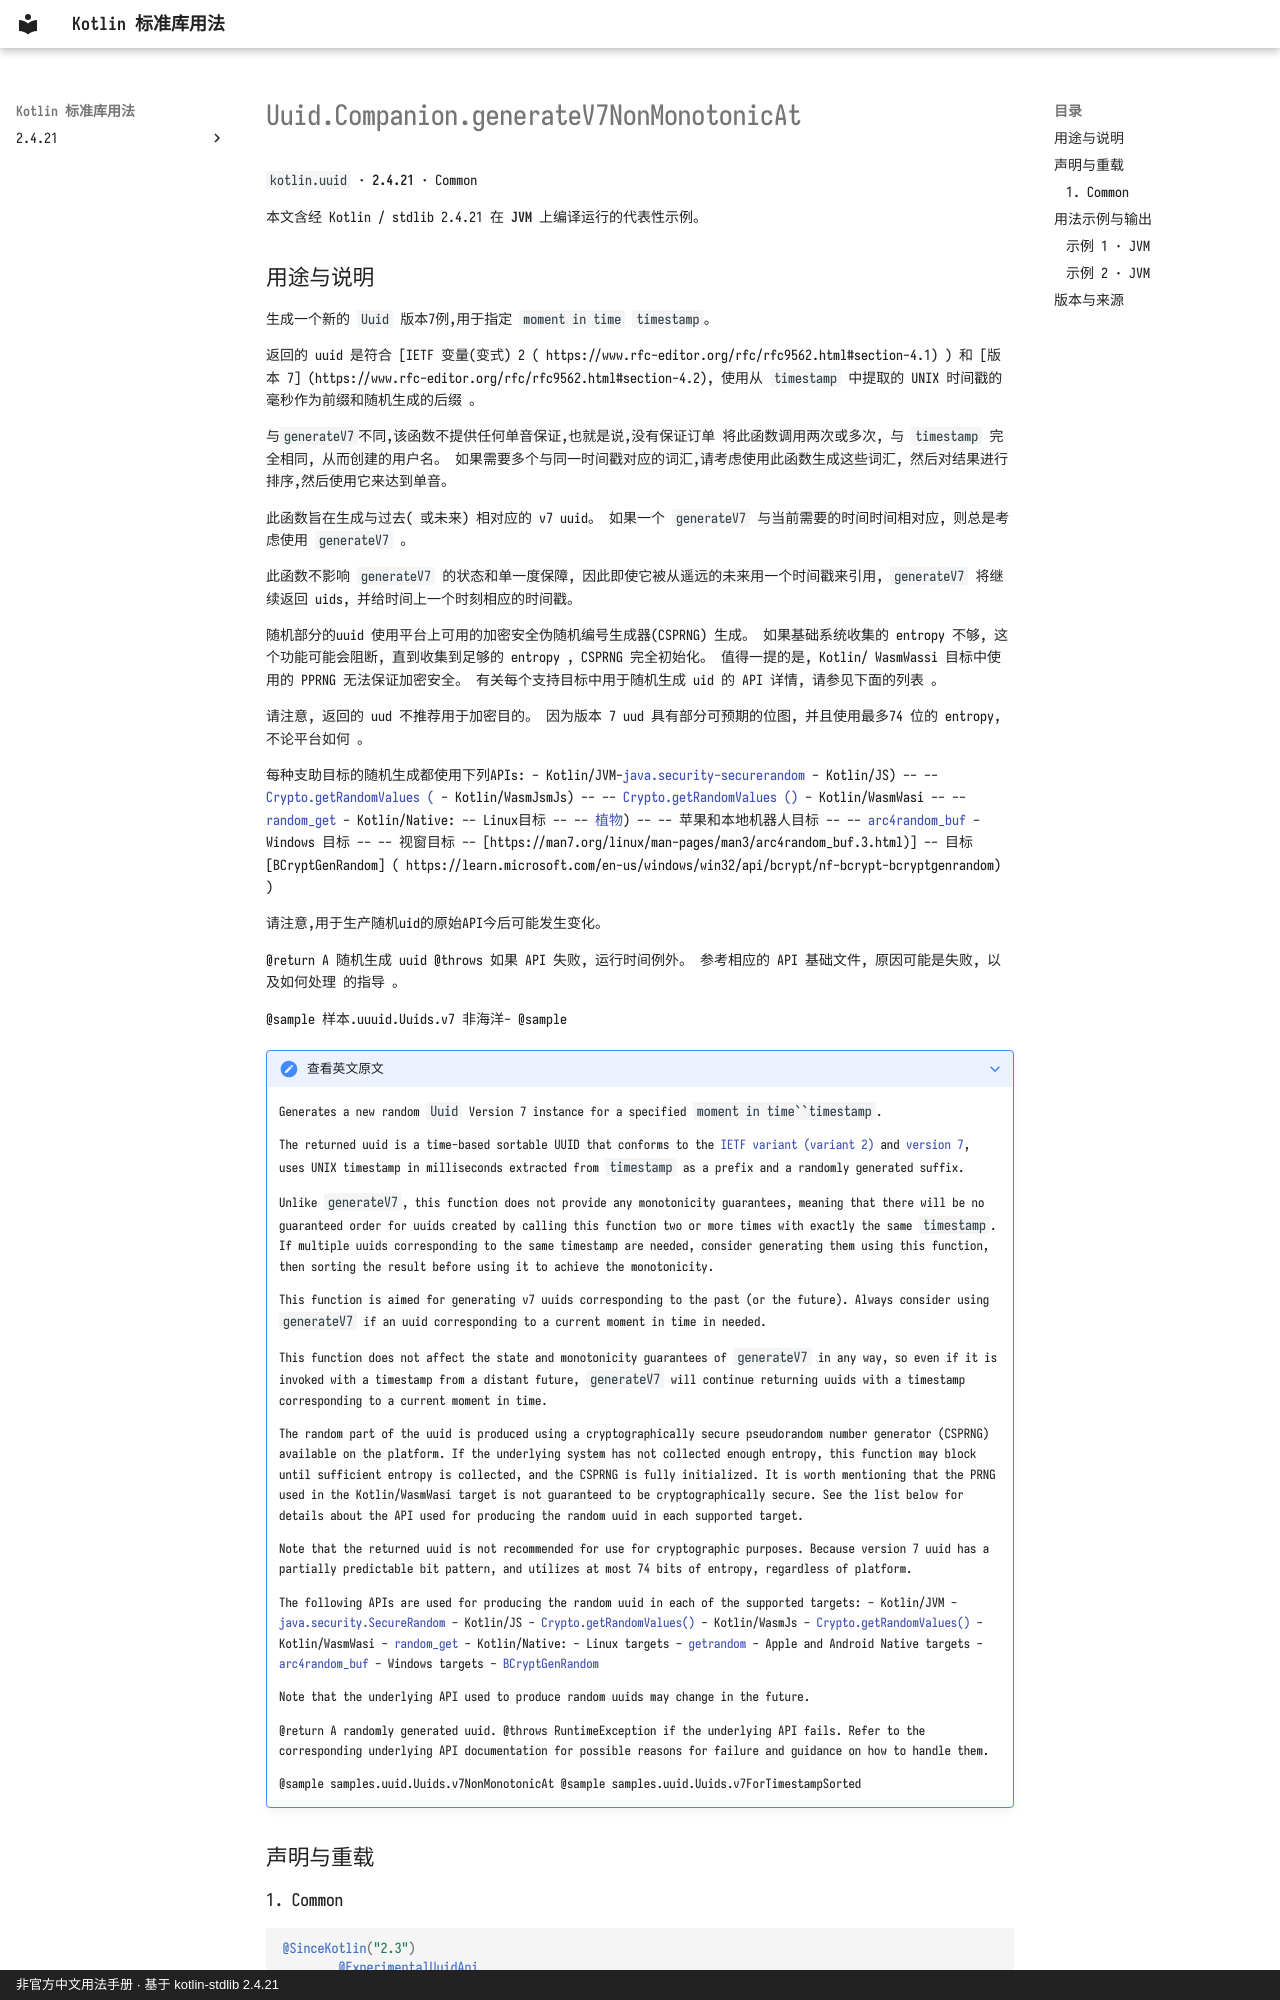

repository: oooooooko/kotlin-stdlib-docs · page: zh/api/kotlin.uuid/uuid-companion-generatev7nonmonotonicat--267d1047/index.html · generator: mkdocs · copyright: 非官方中文用法手册 · 基于 kotlin-stdlib 2.4.21

# Uuid.Companion.generateV7NonMonotonicAt

`kotlin.uuid` · **2.4.21** · Common

本文含经 Kotlin / stdlib 2.4.21 在 **JVM** 上编译运行的代表性示例。

## 用途与说明

生成一个新的 `Uuid` 版本7例,用于指定 `moment in time` `timestamp`。

返回的 uuid 是符合 [IETF 变量(变式) 2 ( https://www.rfc-editor.org/rfc/rfc9562.html#section-4.1) ) 和 [版本 7] (https://www.rfc-editor.org/rfc/rfc9562.html#section-4.2), 使用从 `timestamp` 中提取的 UNIX 时间戳的毫秒作为前缀和随机生成的后缀 。

与`generateV7`不同,该函数不提供任何单音保证,也就是说,没有保证订单
将此函数调用两次或多次, 与 `timestamp` 完全相同, 从而创建的用户名。
如果需要多个与同一时间戳对应的词汇,请考虑使用此函数生成这些词汇,
然后对结果进行排序,然后使用它来达到单音。

此函数旨在生成与过去( 或未来) 相对应的 v7 uuid。 如果一个 `generateV7` 与当前需要的时间时间相对应, 则总是考虑使用 `generateV7` 。

此函数不影响 `generateV7` 的状态和单一度保障, 因此即使它被从遥远的未来用一个时间戳来引用, `generateV7` 将继续返回 uids, 并给时间上一个时刻相应的时间戳。

随机部分的uuid 使用平台上可用的加密安全伪随机编号生成器(CSPRNG) 生成。 如果基础系统收集的 entropy 不够, 这个功能可能会阻断, 直到收集到足够的 entropy , CSPRNG 完全初始化。 值得一提的是, Kotlin/ WasmWassi 目标中使用的 PPRNG 无法保证加密安全。 有关每个支持目标中用于随机生成 uid 的 API 详情, 请参见下面的列表 。

请注意, 返回的 uud 不推荐用于加密目的。 因为版本 7 uud 具有部分可预期的位图, 并且使用最多74 位的 entropy, 不论平台如何 。

每种支助目标的随机生成都使用下列APIs: - Kotlin/JVM-[java.security-securerandom](https://docs.oracle.com/javase/8/docs/api/java/security/SecureRandom.html) - Kotlin/JS) -- -- [Crypto.getRandomValues (](https://developer.mozilla.org/en-US/docs/Web/API/Crypto/getRandomValues) - Kotlin/WasmJsmJs) -- -- [Crypto.getRandomValues ()](https://developer.mozilla.org/en-US/docs/Web/API/Crypto/getRandomValues) - Kotlin/WasmWasi -- -- [random_get](https://github.com/WebAssembly/WASI/blob/main/legacy/preview1/docs.md#random_get) - Kotlin/Native: -- Linux目标 -- -- [植物](https://www.man7.org/linux/man-pages/man2/getrandom.2.html)) -- -- 苹果和本地机器人目标 -- -- [arc4random_buf](https://man7.org/linux/man-pages/man3/arc4random_buf.3.html) - Windows 目标 -- -- 视窗目标 -- [https://man7.org/linux/man-pages/man3/arc4random_buf.3.html)] -- 目标 [BCryptGenRandom] ( https://learn.microsoft.com/en-us/windows/win32/api/bcrypt/nf-bcrypt-bcryptgenrandom) )

请注意,用于生产随机uid的原始API今后可能发生变化。

@return A 随机生成 uuid @throws 如果 API 失败, 运行时间例外。 参考相应的 API 基础文件, 原因可能是失败, 以及如何处理 的指导 。

@sample 样本.uuuid.Uuids.v7 非海洋- @sample

??? note "查看英文原文"
